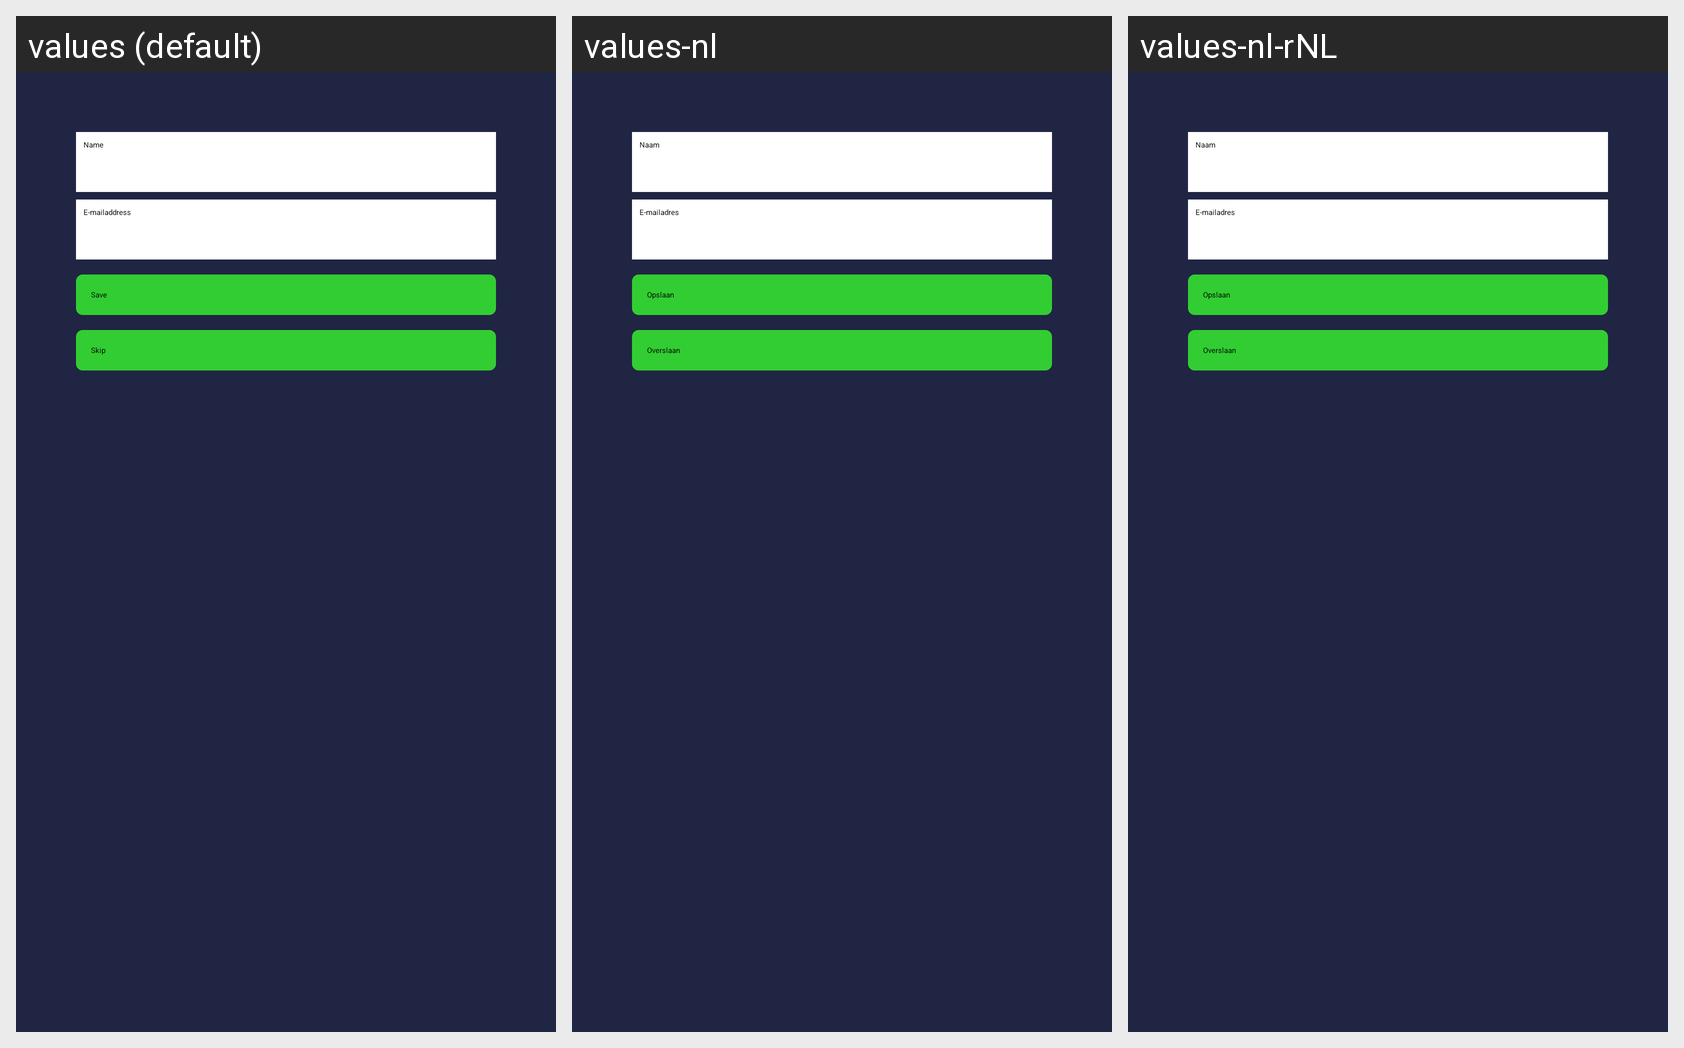

Locale-by-locale string values for the Android screen shown in this grid:
Android screen res/layout/login.xml rendered under 3 locales, left to right: values (default), values-nl, values-nl-rNL. Device: Nexus 5 (rendered at 1080×1920; each locale shown at half size, 540×960, under a caption strip naming it); theme Theme.Styled.
Strings drawn on this screen, with the default value and each locale's value (text and hints the layout hard-codes, and strings that could not be matched under every locale, appear in the picture but are not listed):

user_name
  values: Name
  values-nl: Naam
  values-nl-rNL: Naam

user_email
  values: E-mailaddress
  values-nl: E-mailadres
  values-nl-rNL: E-mailadres

user_button_save
  values: Save
  values-nl: Opslaan
  values-nl-rNL: Opslaan

user_button_skip
  values: Skip
  values-nl: Overslaan
  values-nl-rNL: Overslaan
